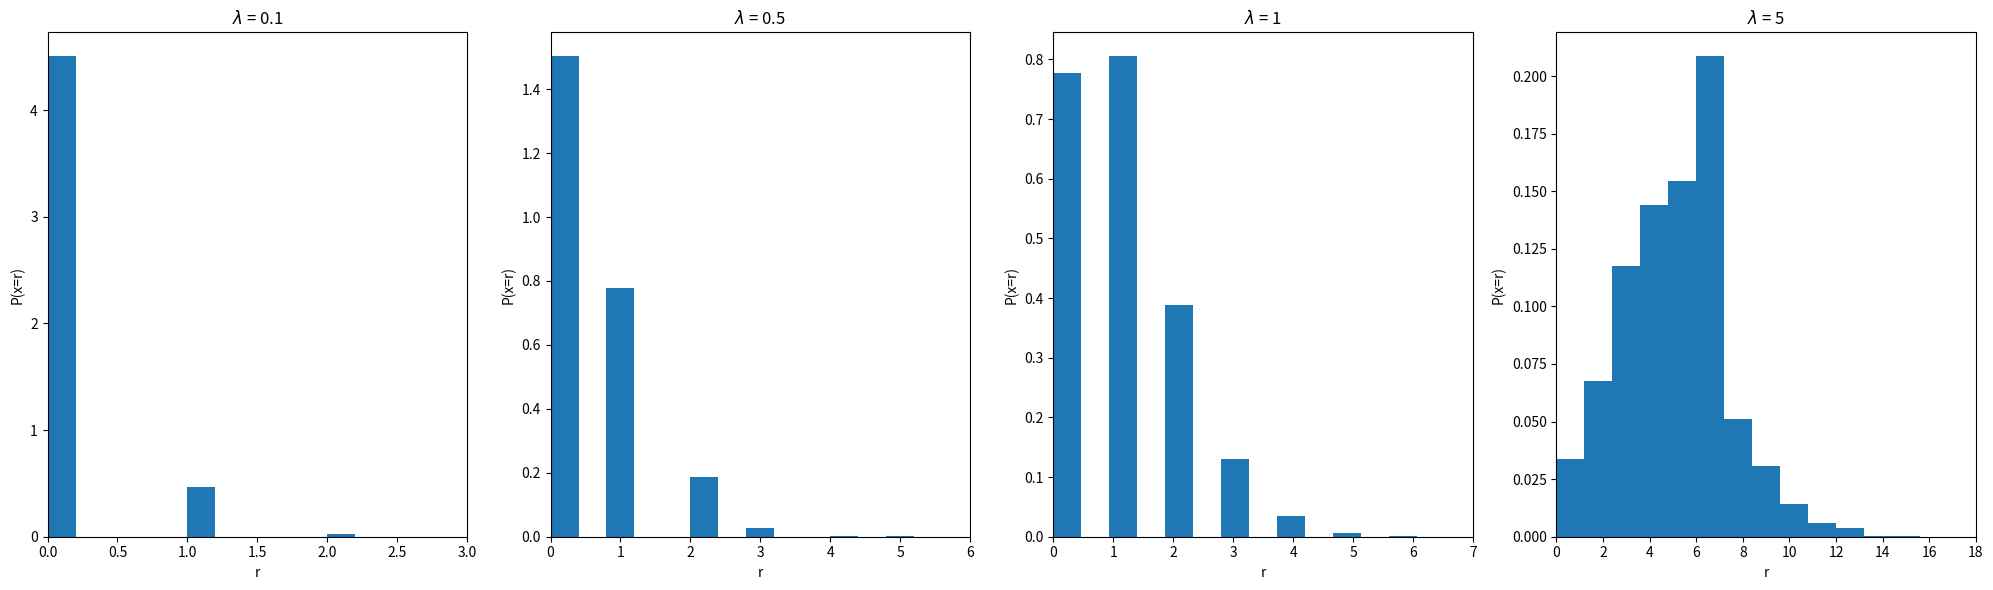
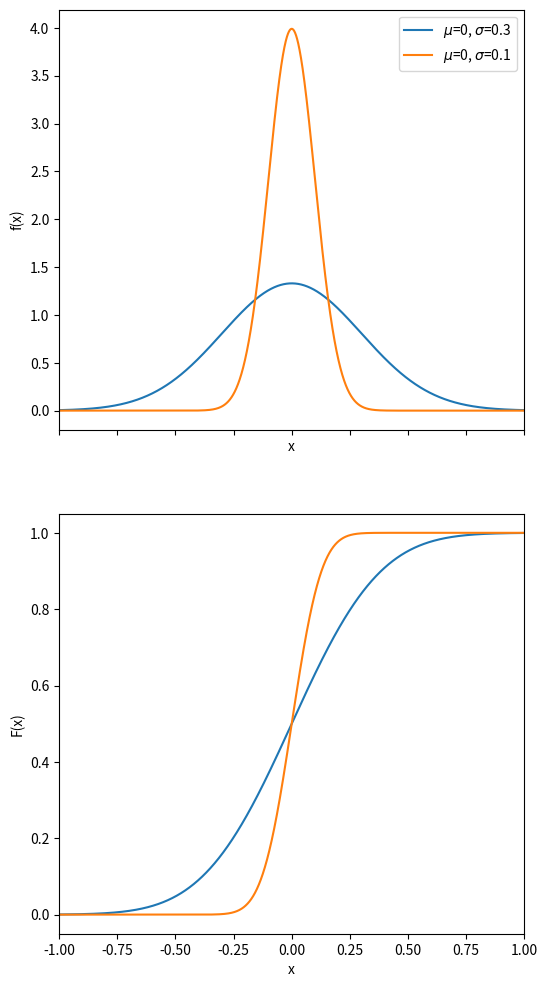
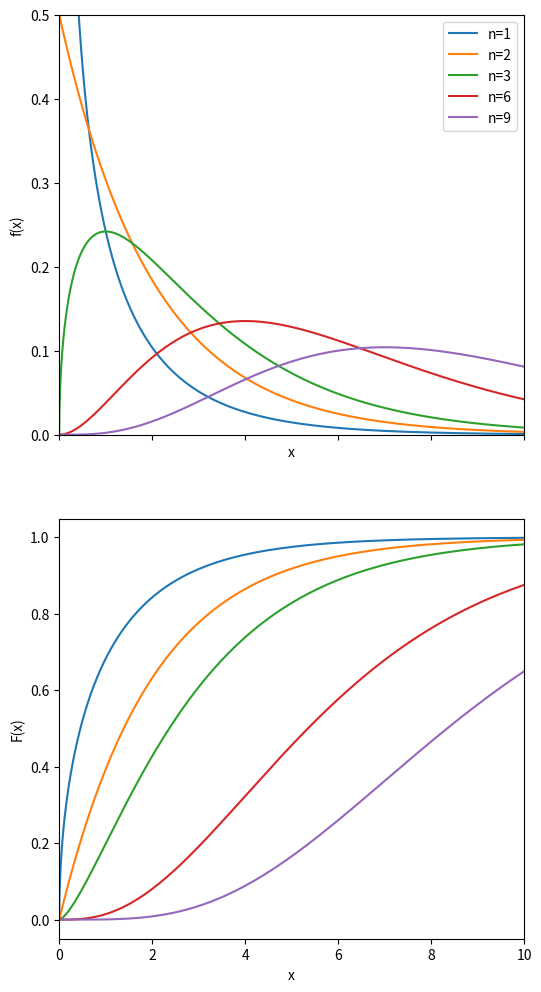
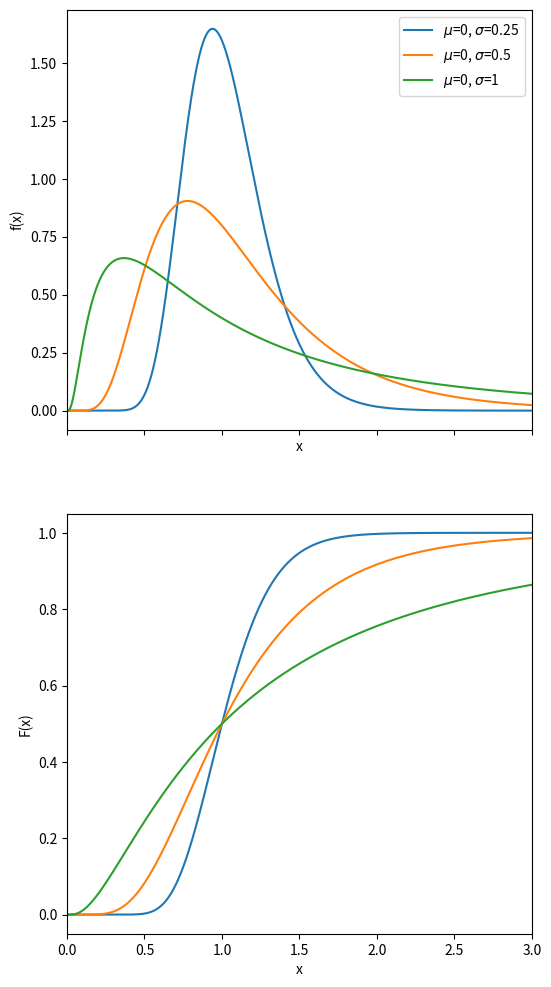
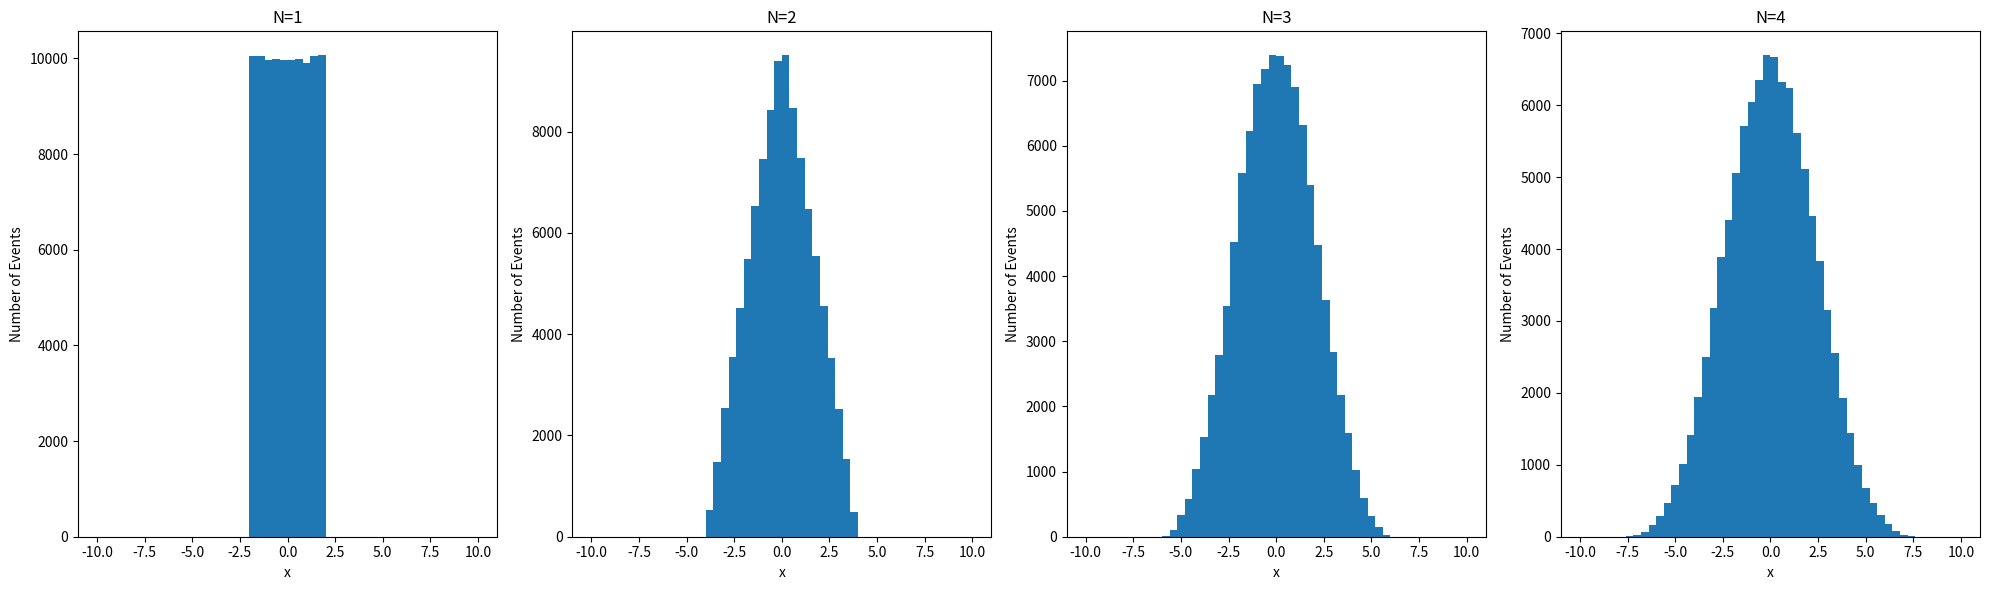
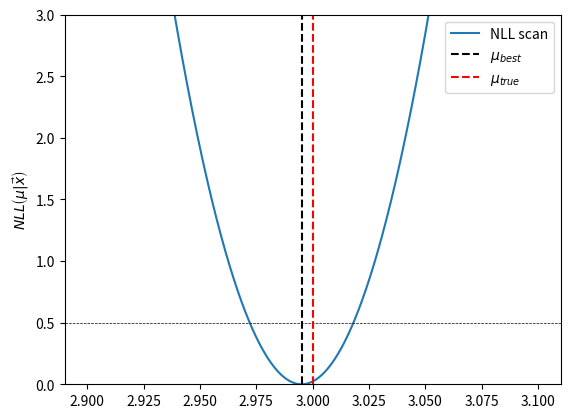
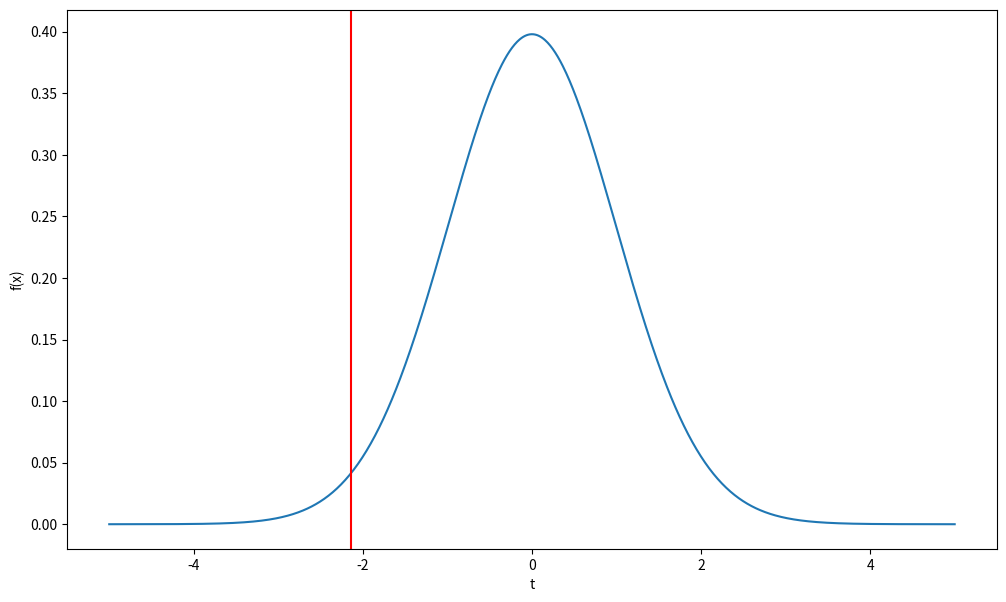
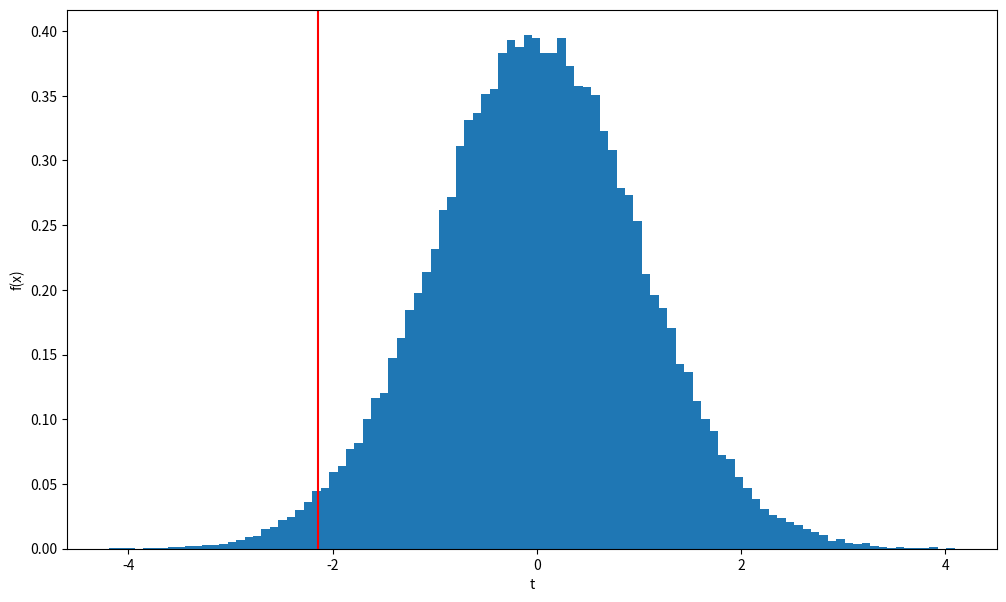

Write Python code to recreate these figures, in order.
import numpy as np
import matplotlib.pyplot as plt

l = [0.1, 0.5, 1, 5]
repetitions = 10000

fig, ax = plt.subplots(1, len(l), figsize=(20, 6))
for i, l_ in enumerate(l):
    samples = np.random.poisson(l_, repetitions)
    ax[i].hist(samples, bins=15, density=True)
    ax[i].set_xlim(0, np.max(samples))
    ax[i].set_title(f"$\lambda$ = {l_}")
    ax[i].set_xlabel("r")
    ax[i].set_ylabel(r"P(x=r)")
plt.tight_layout();

from scipy.stats import norm

params = [(0, 0.3), (0, 0.1)]
size = 10000
limits = (-1, 1)

fig, (axf, axF) = plt.subplots(2, 1, figsize=(6,12), sharex=True)
for musigma in params:
    mu, sigma = musigma
    frozen = norm(mu, sigma)
    x = np.linspace(*limits, size)
    fx = frozen.pdf(x)
    Fx = frozen.cdf(x)
    axf.plot(x, fx, linestyle="-", label=f"$\mu$={mu}, $\sigma$={sigma}")
    axF.plot(x, Fx, linestyle="-", label=f"$\mu$={mu}, $\sigma$={sigma}")
    axf.legend()
    axf.set_xlabel("x")
    axF.set_xlabel("x")
    axf.set_ylabel("f(x)")
    axF.set_ylabel("F(x)")
    axf.set_xlim(*limits)
    axF.set_xlim(*limits)

from scipy.stats import chi2

dofs = [1, 2, 3, 6, 9]
size = 10000
limits = (0, 10)

fig, (axf, axF) = plt.subplots(2, 1, figsize=(6,12), sharex=True)
for dof in dofs:
    frozen = chi2(dof)
    x = np.linspace(*limits, size)
    fx = frozen.pdf(x)
    Fx = frozen.cdf(x)
    axf.plot(x, fx, linestyle="-", label=f"n={dof}")
    axF.plot(x, Fx, linestyle="-", label=f"n={dof}")
    axf.legend()
    axf.set_xlabel("x")
    axF.set_xlabel("x")
    axf.set_ylabel("f(x)")
    axF.set_ylabel("F(x)")
    axf.set_xlim(*limits)
    axF.set_xlim(*limits)
    axf.set_ylim(0, 0.5)

from scipy.stats import lognorm

params = [(0, 0.25), (0, 0.5), (0, 1)]
size = 10000
limits = (0, 3)

fig, (axf, axF) = plt.subplots(2, 1, figsize=(6,12), sharex=True)
for musigma in params:
    mu, sigma = musigma
    frozen = lognorm(s=sigma, scale=np.exp(mu))
    x = np.linspace(*limits, size)
    fx = frozen.pdf(x)
    Fx = frozen.cdf(x)
    axf.plot(x, fx, linestyle="-", label=f"$\mu$={mu}, $\sigma$={sigma}")
    axF.plot(x, Fx, linestyle="-", label=f"$\mu$={mu}, $\sigma$={sigma}")
    axf.legend()
    axf.set_xlabel("x")
    axF.set_xlabel("x")
    axf.set_ylabel("f(x)")
    axF.set_ylabel("F(x)")
    axf.set_xlim(*limits)
    axF.set_xlim(*limits)

evts = 100000
limits = (-2, 2)
Ns = list(range(1, 5))

sample = np.random.uniform(*limits, (evts, len(Ns)))

fig, ax = plt.subplots(1, len(Ns), figsize=(20, 6))
for i, N in enumerate(Ns):
    mean = np.sum(sample[:, :N], axis=-1)
    ax[i].hist(mean, bins=50, range=(-10,10), label=N, density=False)
    ax[i].set_title(f"N={N}")
    ax[i].set_xlabel("x")
    ax[i].set_ylabel("Number of Events")

plt.tight_layout()

import numpy as np
from scipy.optimize import minimize
from dataclasses import dataclass

@dataclass
class Likelihood:
    function: callable
    data: np.ndarray

    def __call__(self, *params):
        return np.prod(self.function(self.data, *params))


class NLL(Likelihood):
    def __call__(self, *params):
        return -np.sum([np.log(self.function(self.data, *params))])

def gaussian(x, mu, sigma):
    return (
        1 / (sigma * np.sqrt(2 * np.pi)) * np.exp(-((x - mu) ** 2) / (2 * sigma ** 2))
    )

mu_true = 3.0
sigma_true = 2.3

np.random.seed(42)  # for reproducibility
data = np.random.normal(mu_true, sigma_true, size=10_000)

nll = NLL(function=gaussian, data=data)

initial_guess = [2.0, 1.0]
result = minimize(lambda params: nll(*params), x0=initial_guess, method='L-BFGS-B', bounds=[(None, None), (1e-6, None)])

if result.success:
    mu_hat, sigma_hat = result.x
    cov_matrix = result.hess_inv.todense()
    mu_hat_unc, sigma_hat_unc = np.sqrt(np.diag(cov_matrix))
    print(f"Estimated mu: {mu_hat:.4f} +/- {mu_hat_unc:.4f}")
    print(f"Estimated sigma: {sigma_hat:.4f} +/- {sigma_hat_unc:.4f}")

n_mu  = 1000
mus = np.linspace(2.9, 3.1, n_mu)

nll_scan = np.array([nll(mu, sigma_true) for mu in mus])    
idx_min_nll_scan = np.argmin(nll_scan)
mu_best = mus[idx_min_nll_scan]
nll_scan -= nll_scan[idx_min_nll_scan] # move minimum to 0
arr_min_nll_ = np.ones(n_mu)*0.5
low_idx, high_idx = np.argwhere(np.diff(np.sign(nll_scan - arr_min_nll_))).flatten()
unc = np.abs(mus[high_idx] - mus[low_idx])
mu_low = abs(mu_best - mus[low_idx])
mu_high = abs(mu_best - mus[high_idx])

print(f"Estimated mu: {mu_best:.4f} +/- {unc/2:.4f}")

fig, ax = plt.subplots()
nll_label = r"$NLL\left(\mu | \vec{x}\right)$"
ax.plot(mus, nll_scan, label="NLL scan")
ax.set_ylim(0, 3)
ax.set_ylabel(nll_label)
ax.axhline(0.5, color="k", linestyle="--", linewidth=0.5)
ax.axvline(mu_best, color="k", linestyle="--", label=r"$\mu_{best}$")
ax.axvline(mu_true, color="r", linestyle="--", label=r"$\mu_{true}$")
ax.legend();

import numpy as np
import matplotlib.pyplot as plt
from scipy.stats import norm, t
from scipy.integrate import quad

mu_null = 37

n_sample = 100
mu_sample = 36.7
std_sample = 1.4

def test_statistic(x, mu, s, n):
    return (x - mu) / (s / np.sqrt(n))

observed_ts = test_statistic(mu_sample, mu_null, std_sample, n_sample)
print(f"t_obs = {observed_ts}")

# check multiple values of TS to see in which direction we have "more extreme results"
test_temp = np.array([40, 39, 37, 36.5, 35, 31])
print(test_statistic(test_temp, mu_null, std_sample, n_sample))

frozen = t(n_sample - 1)
x = np.linspace(-5, 5, 1000)
y = frozen.pdf(x)

fig, ax = plt.subplots(figsize=(12, 7))
ax.plot(x, y)
ax.axvline(observed_ts, color="red")
ax.set_xlabel("t")
ax.set_ylabel("f(x)");

p_value, _ = quad(frozen.pdf, -np.inf, observed_ts)
print(f"p-value = {p_value}")

p_value < 0.05

p_value < 0.01

mu_null = 37
sigma_null = 0.4

toy_size = 100
n_toys = 50000

# rows = elements in one toy
# columns = how many toys
samples = np.random.normal(mu_null, sigma_null, size=(toy_size, n_toys))

means = np.mean(samples, axis=0)
stds = np.std(samples, axis=0)

test_statistics = test_statistic(means, mu_null, stds, toy_size)

fig, ax = plt.subplots(figsize=(12, 7))
ax.axvline(observed_ts, color="red")
ax.hist(test_statistics, bins=100, range=(min(test_statistics), max(test_statistics)), density=True)
ax.set_xlabel("t")
ax.set_ylabel("f(x)");

p_value = len(test_statistics[test_statistics < observed_ts]) / len(test_statistics)
print(f"p-value = {p_value}")

from scipy.stats import binom

n = 10
x = 8
p_null = 0.5

# Compute the p-value: P(X >= 8) under H0
# This is the survival function: P(X >= x) = sf(x - 1)
p_value = binom.sf(x - 1, n, p_null)

print(f"P-value for testing p > 0.5: {p_value:.4f}")

alpha = 0.05
if p_value < alpha:
    print("Reject the null hypothesis")
else:
    print("Fail to reject the null hypothesis")
